Labelled photos from "dataset", an image-classification folder in rishurani/FOOD-QUALITY-DETECTION. The possible labels are: fresh, spoiled.

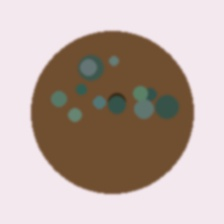
Label: spoiled

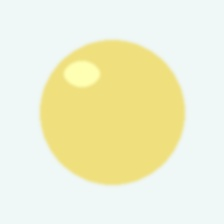
Label: fresh

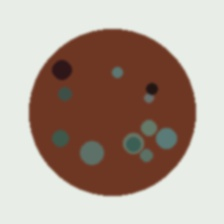
Label: spoiled

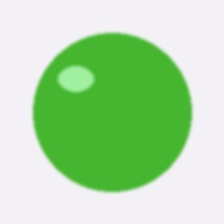
Label: fresh

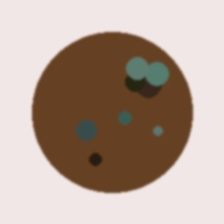
Label: spoiled

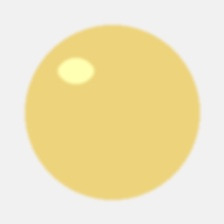
Label: fresh
